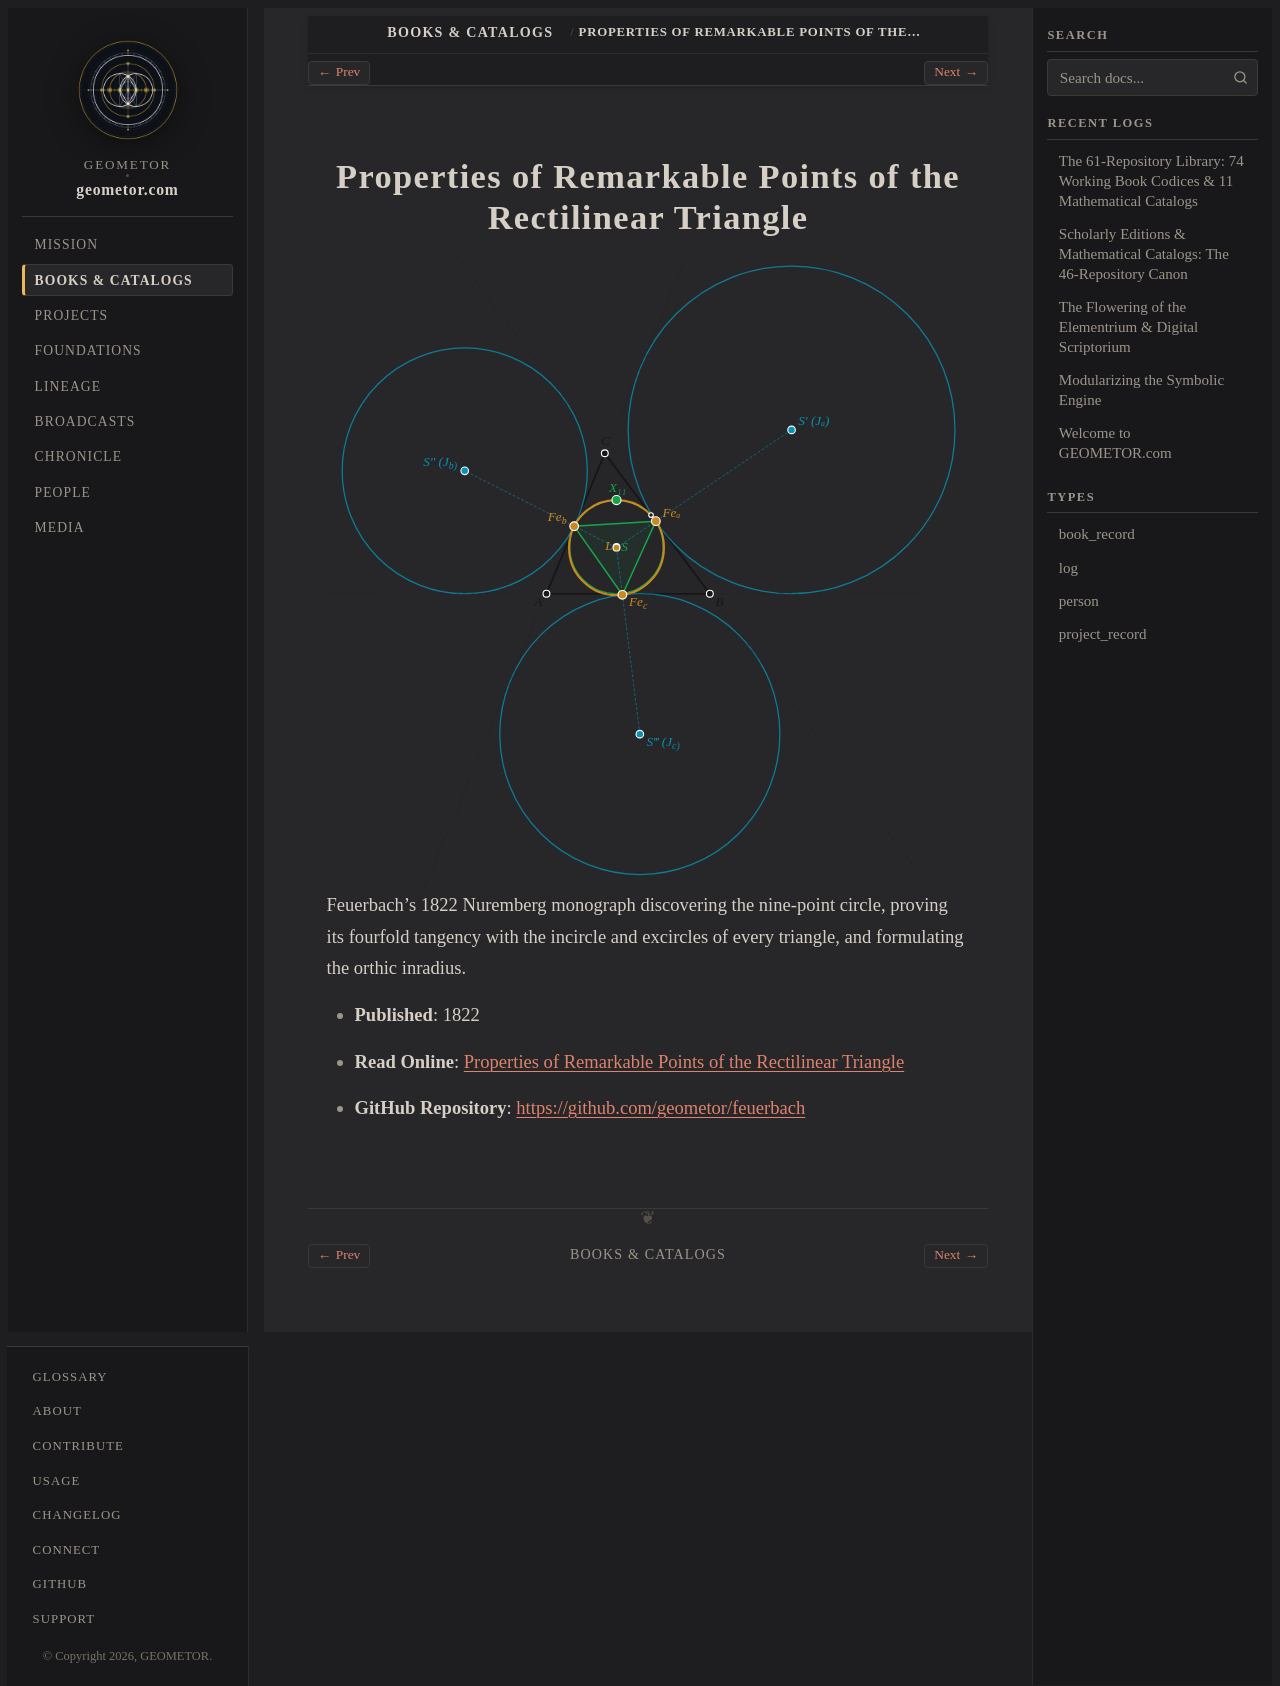

repository: geometor/geometor.com · page: books/feuerbach_feuerbach_1822.html · generator: sphinx

:type: book_record
:author: Karl Wilhelm Feuerbach
:author_doc: people/feuerbach
:era: Book Codices
:languages: German, English
:site_url: https://geometor.github.io/feuerbach/feuerbach_1822/
:github_url: https://github.com/geometor/feuerbach
:year: 1822
:native_title: Eigenschaften einiger merkwürdigen Punkte des geradlinigen Dreiecks
:excerpt: Feuerbach's 1822 Nuremberg monograph discovering the nine-point circle, proving its fourfold tangency with the incircle and excircles of every triangle, and formulating the orthic inradius.

Properties of Remarkable Points of the Rectilinear Triangle
===========================================================

.. image:: /_static/heroes/feuerbach.svg
   :alt: Properties of Remarkable Points of the Rectilinear Triangle

Feuerbach's 1822 Nuremberg monograph discovering the nine-point circle, proving its fourfold tangency with the incircle and excircles of every triangle, and formulating the orthic inradius.

* **Published**: 1822
* **Read Online**: `Properties of Remarkable Points of the Rectilinear Triangle <https://geometor.github.io/feuerbach/feuerbach_1822/>`_
* **GitHub Repository**: `https://github.com/geometor/feuerbach <https://github.com/geometor/feuerbach>`_
